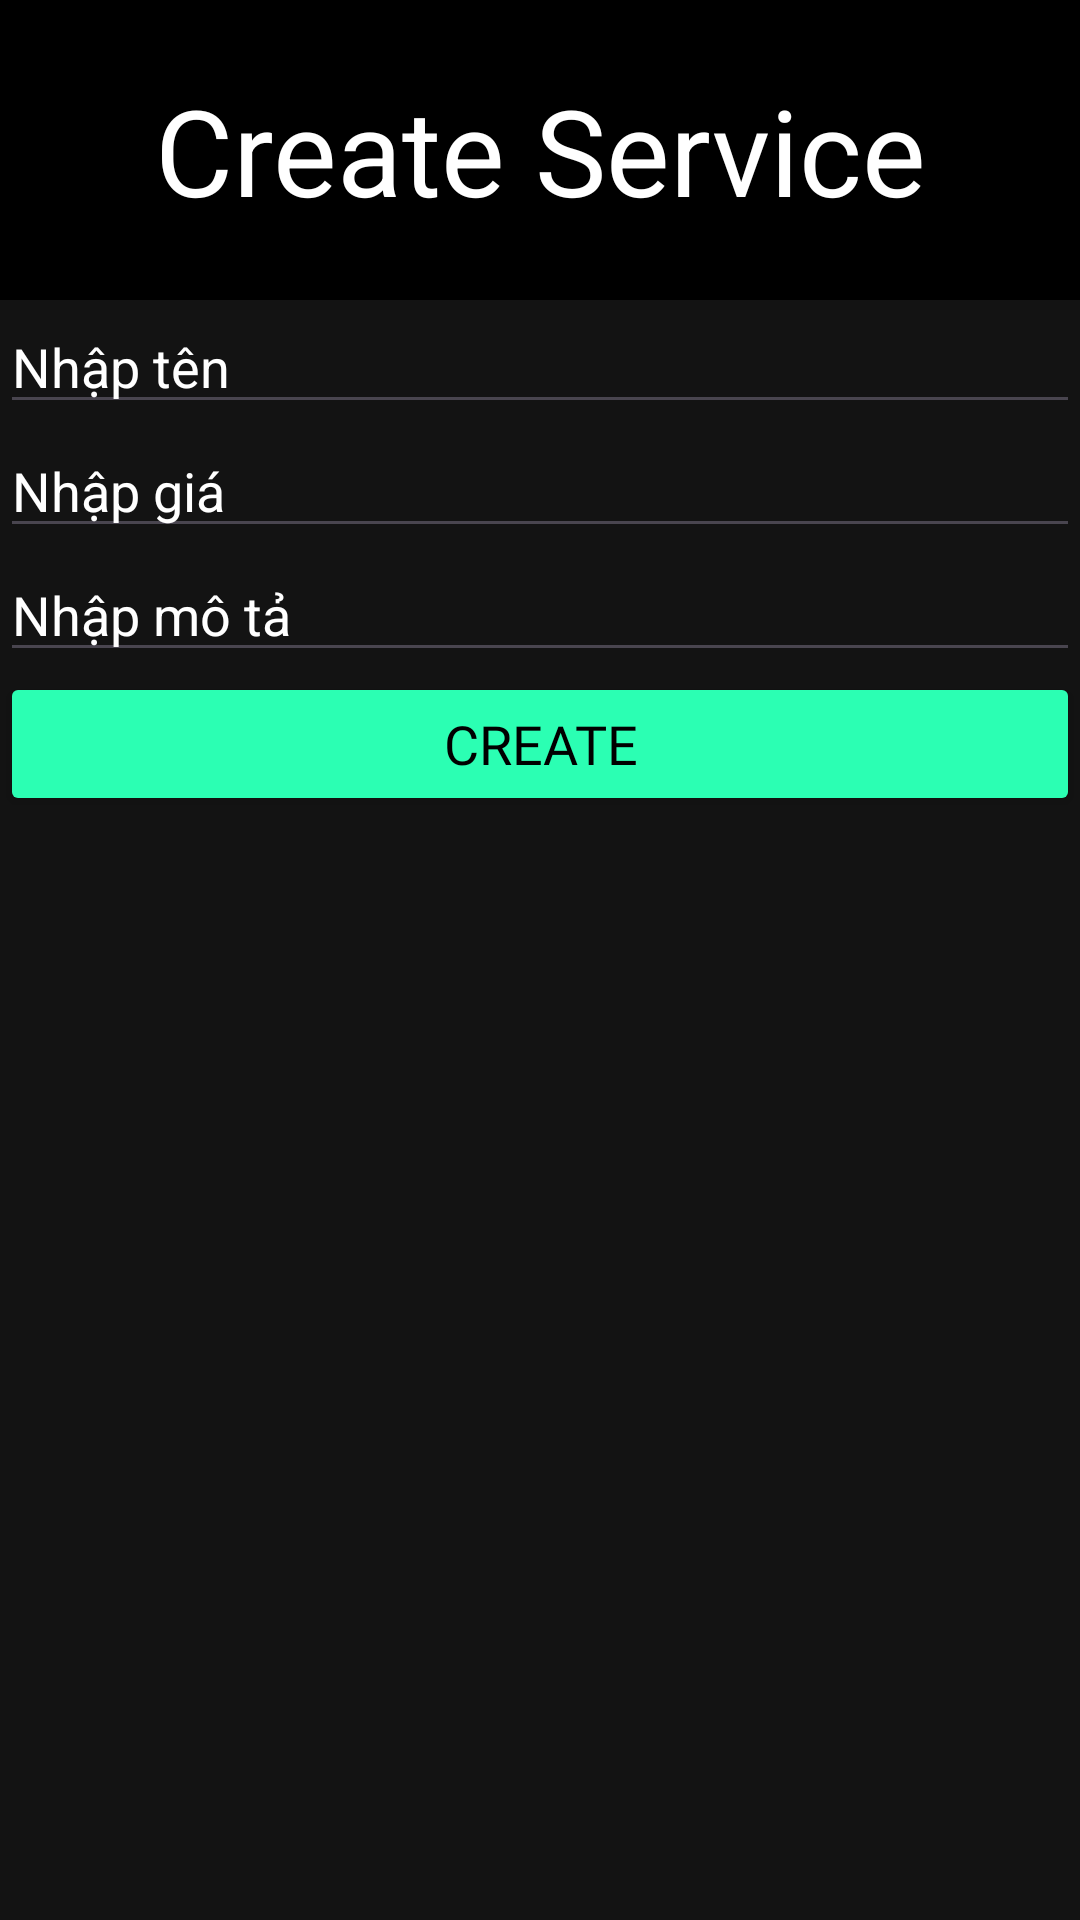

The Android layout XML behind this screen, and the referenced resources:
<!-- AndroidManifest.xml: application theme Theme.BarberShop -->
<!-- res/layout/dialog_create_service.xml -->
<?xml version="1.0" encoding="utf-8"?>
<LinearLayout xmlns:android="http://schemas.android.com/apk/res/android"
    android:orientation="vertical"
    android:layout_width="match_parent"
    android:background="#131313"
    android:layout_height="wrap_content">
    <TextView
        android:layout_width="match_parent"
        android:layout_height="100dp"
        android:background="#000000"
        android:gravity="center"
        android:textColor="@color/white"
        android:text="Create Service"
        android:textSize="40sp" />

    <EditText
        android:id="@+id/createName"
        android:layout_width="match_parent"
        android:layout_height="wrap_content"
        android:textColor="@color/white"
        android:textColorHint="@color/white"
        android:hint="Nhập tên"/>
    <EditText
        android:id="@+id/createPrice"
        android:layout_width="match_parent"
        android:layout_height="wrap_content"
        android:textColor="@color/white"
        android:textColorHint="@color/white"
        android:hint="Nhập giá"/>
    <EditText
        android:id="@+id/createDescription"
        android:layout_width="match_parent"
        android:layout_height="wrap_content"
        android:textColor="@color/white"
        android:textColorHint="@color/white"
        android:hint="Nhập mô tả"/>
    <ImageView
        android:id="@+id/imgView"
        android:layout_width="match_parent"
        android:layout_height="wrap_content"
        android:layout_marginStart="36dp"
        android:src="@mipmap/ic_launcher" />

    <Spinner
        android:id="@+id/spnCategory"
        android:backgroundTint="#82E8C3"
        android:background="#82E8C3"
        android:layout_width="match_parent"
        android:layout_height="wrap_content"
        android:textColorHint="@color/white" />
    <Button
        android:id="@+id/btnAdd"
        android:layout_width="match_parent"
        android:layout_height="wrap_content"
        android:backgroundTint="@color/green_custom"
        android:fontFamily="@font/gilroy_heavy"
        android:textSize="18dp"
        android:text="CREATE"
        android:textColor="@color/black"/>
</LinearLayout>
<!-- resources referenced by this layout -->
<resources>
  <color name="black">#FF000000</color>
  <color name="green_custom">#2BFFB3</color>
  <color name="white">#FFFFFFFF</color>
  <style name="Theme.BarberShop" parent="Base.Theme.BarberShop" />
  <style name="Base.Theme.BarberShop" parent="Theme.Material3.DayNight.NoActionBar">
  
  
      </style>
</resources>
